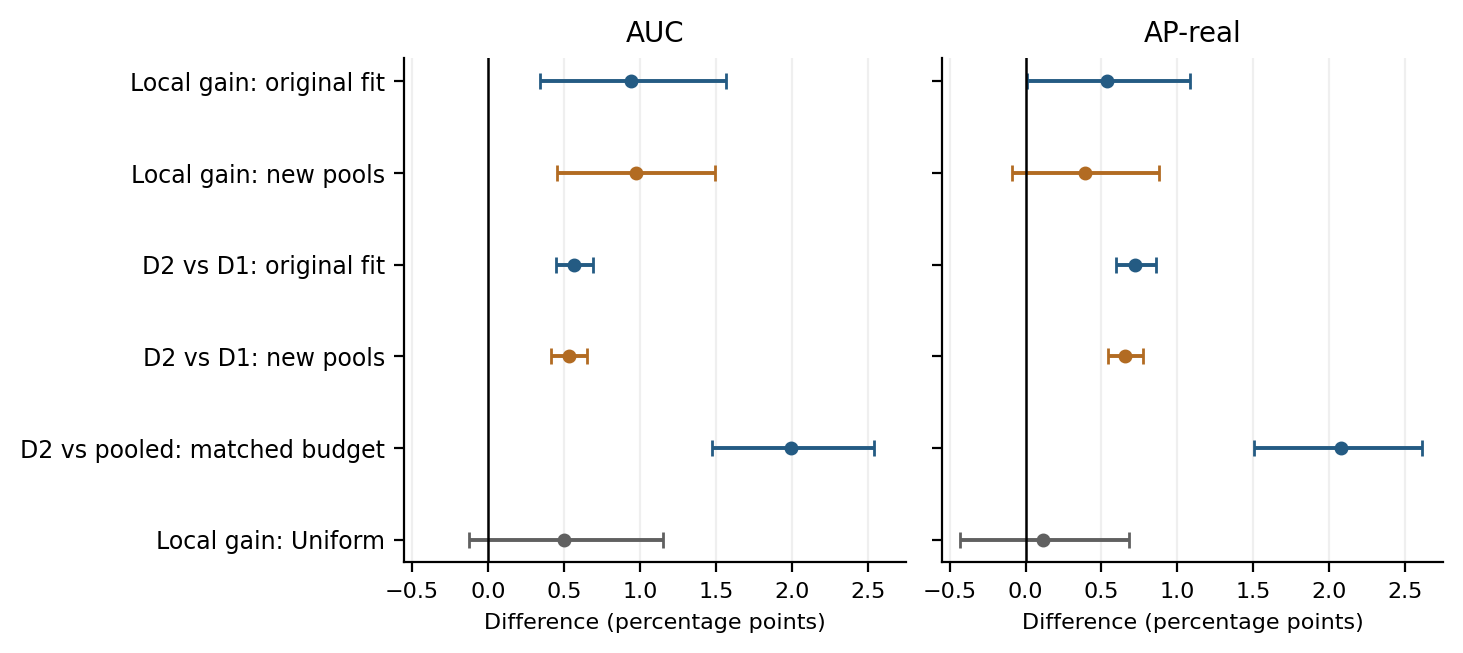

Data behind this chart, as committed beside it:
label, source, contrast, metric, delta, ci95_low, ci95_high, color
Local increment: original fit / FC, results/paper_complete/confidence_interv…, full minus global_only, auc, 0.009442, 0.003452, 0.01563, #245B83
Local increment: original fit / FC, results/paper_complete/confidence_interv…, full minus global_only, ap_real, 0.005338, 0.0001242, 0.0108, #245B83
Local increment: new fit pools / FC, results/runs/reference_confirmation/resu…, new_Full_vs_Global, auc, 0.009721, 0.004541, 0.01494, #B26B22
Local increment: new fit pools / FC, results/runs/reference_confirmation/resu…, new_Full_vs_Global, ap_real, 0.003938, -0.0008854, 0.008818, #B26B22
D2 vs D1: original fit / FC, results/paper_complete/confidence_interv…, full minus local_d1_target, auc, 0.005686, 0.004472, 0.006905, #245B83
D2 vs D1: original fit / FC, results/paper_complete/confidence_interv…, full minus local_d1_target, ap_real, 0.007222, 0.005982, 0.008598, #245B83
D2 vs D1: new fit pools / FC, results/runs/reference_confirmation/resu…, new_D2_vs_D1, auc, 0.005348, 0.004127, 0.006508, #B26B22
D2 vs D1: new fit pools / FC, results/runs/reference_confirmation/resu…, new_D2_vs_D1, ap_real, 0.006528, 0.005423, 0.00772, #B26B22
D2 vs pooled: matched fit positions, results/runs/reference_confirmation/resu…, position_matched_vs_pooled, auc, 0.01996, 0.01473, 0.02543, #245B83
D2 vs pooled: matched fit positions, results/runs/reference_confirmation/resu…, position_matched_vs_pooled, ap_real, 0.02076, 0.01506, 0.02608, #245B83
Local increment: original fit / Uniform, results/runs/local_direction_evidence/ob…, Local_increment_Uniform, auc, 0.004996, -0.001261, 0.01152, #606060
Local increment: original fit / Uniform, results/runs/local_direction_evidence/ob…, Local_increment_Uniform, ap_real, 0.001182, -0.004284, 0.006814, #606060
